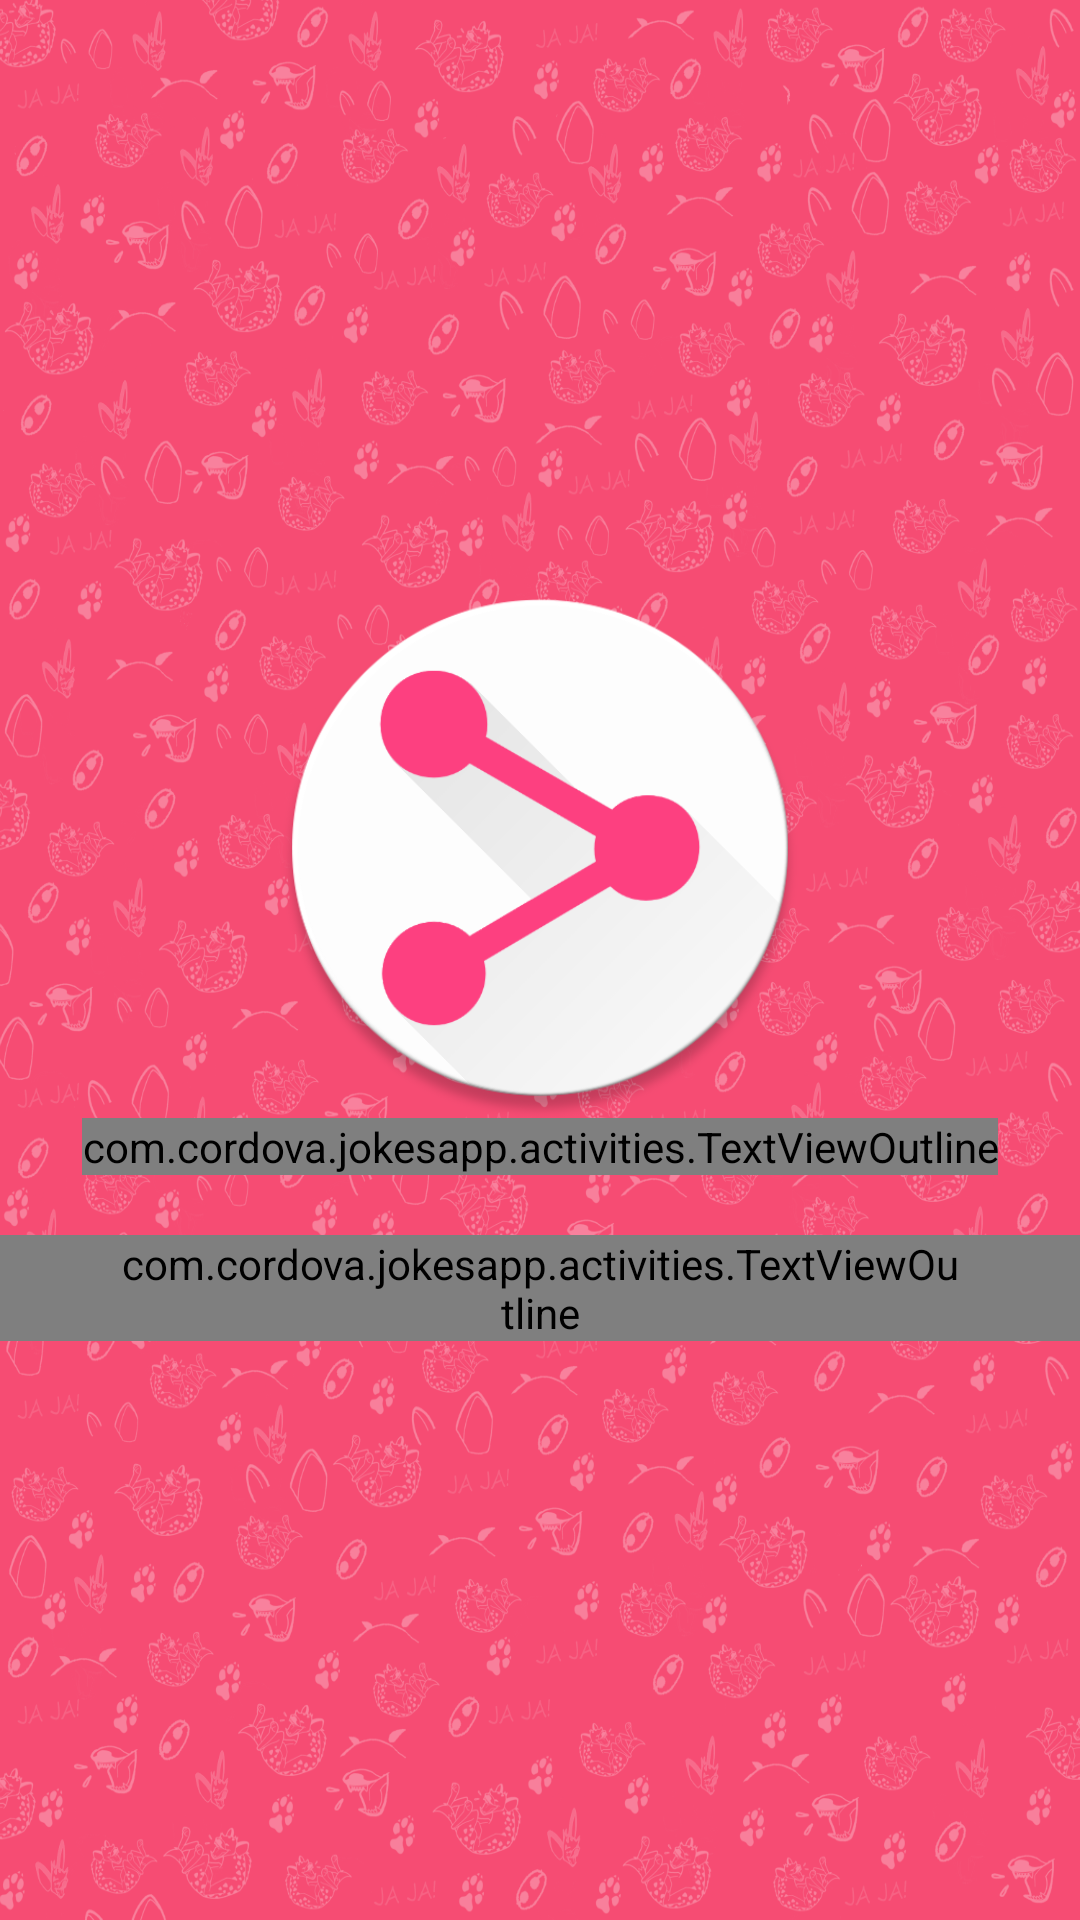

Produce the Android XML layout that renders to this screen, including the resource entries it uses.
<!-- AndroidManifest.xml: application theme AppTheme.NoActionBar -->
<!-- res/layout/welcome_side3.xml -->
<?xml version="1.0" encoding="utf-8"?>
<RelativeLayout xmlns:android="http://schemas.android.com/apk/res/android"
    xmlns:custom="http://schemas.android.com/apk/res-auto"
    android:layout_width="match_parent"
    android:layout_height="match_parent"
    android:background="@color/bg_screen_share">

    <ImageView
        android:layout_width="match_parent"
        android:layout_height="match_parent"
        android:background="@mipmap/background"
        android:adjustViewBounds="true"
        android:cropToPadding="true"
        android:alpha=".3"/>

    <LinearLayout
        android:layout_width="wrap_content"
        android:layout_height="wrap_content"
        android:layout_centerInParent="true"
        android:gravity="center_horizontal"
        android:orientation="vertical">

        <ImageView
            android:layout_width="@dimen/img_width_height"
            android:layout_height="@dimen/img_width_height"
            android:src="@mipmap/ic_share" />

        <com.cordova.jokesapp.activities.TextViewOutline
            android:layout_width="wrap_content"
            android:layout_height="wrap_content"
            android:text="@string/slide_3_title"
            android:textColor="@android:color/white"
            android:textSize="@dimen/slide_title"
            android:textStyle="bold"
            android:shadowColor="@color/bg_screen_share"
            android:shadowDx="0"
            android:shadowDy="0"
            android:shadowRadius="2"
            custom:outlineSize="@dimen/outline_size"
            custom:outlineColor="@color/bg_screen_share"/>

        <com.cordova.jokesapp.activities.TextViewOutline
            android:layout_width="wrap_content"
            android:layout_height="wrap_content"
            android:layout_marginTop="20dp"
            android:paddingLeft="@dimen/desc_padding"
            android:paddingRight="@dimen/desc_padding"
            android:text="@string/slide_3_desc"
            android:textAlignment="center"
            android:shadowColor="@color/bg_screen_share"
            android:shadowDx="0"
            android:shadowDy="0"
            android:shadowRadius="2"
            android:textColor="@android:color/white"
            custom:outlineSize="@dimen/outline_size"
            custom:outlineColor="@color/bg_screen_share"
            android:textSize="18sp" />

    </LinearLayout>


</RelativeLayout>
<!-- resources referenced by this layout -->
<resources>
  <color name="bg_screen_share">#f64c73</color>
  <dimen name="desc_padding">40dp</dimen>
  <dimen name="img_width_height">180dp</dimen>
  <dimen name="outline_size">8dp</dimen>
  <dimen name="slide_title">30dp</dimen>
  <!-- mipmap background: jpg bitmap (mipmap, 174894 bytes) -->
  <!-- mipmap ic_share: png bitmap (mipmap, 50949 bytes) -->
  <string name="slide_3_desc">Compartí los chistes que mas te gustan en cualquier red social</string>
  <string name="slide_3_title">COMPARTÍ</string>
  <style name="AppTheme.NoActionBar">
          <item name="windowActionBar">false</item>
          <item name="windowNoTitle">true</item>
      </style>
</resources>
